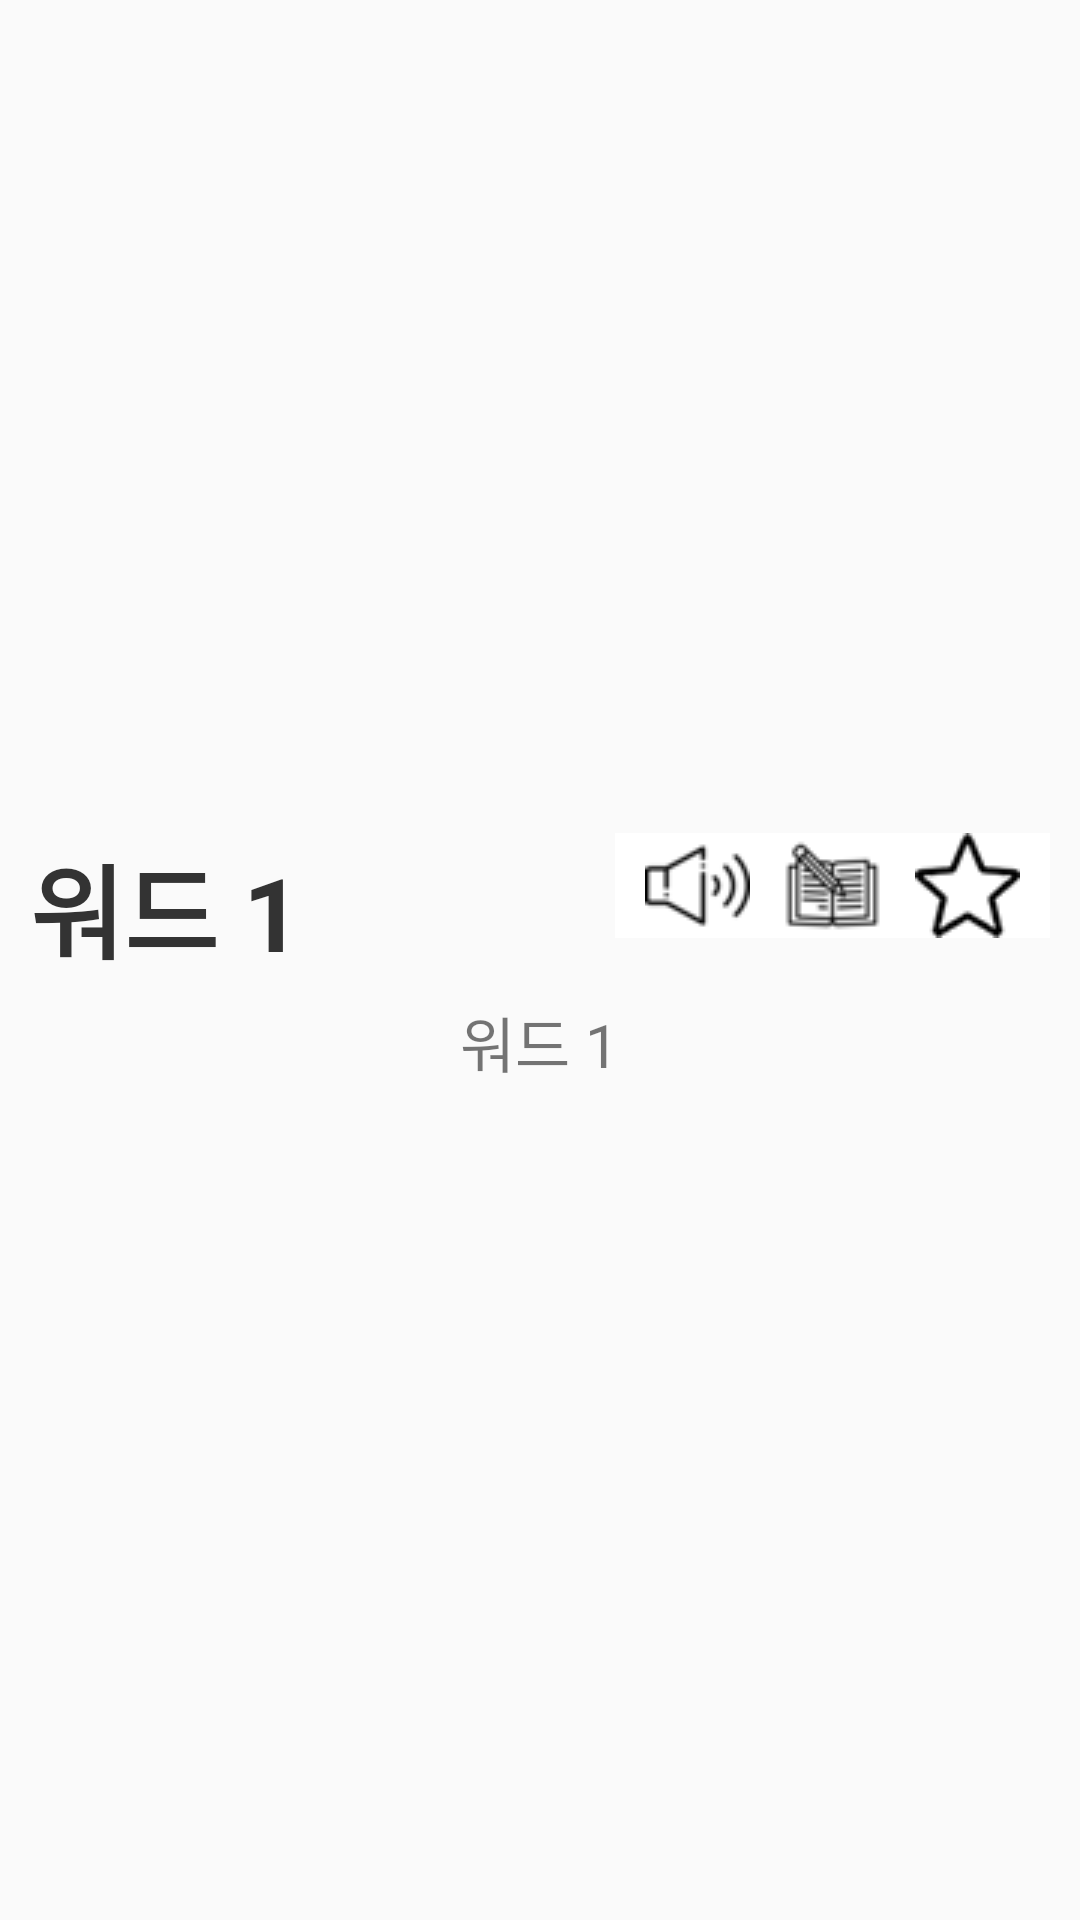

Here is an Android app screen rendered from its layout file. Give the layout XML and the strings, colors and styles it references.
<!-- AndroidManifest.xml: application theme Theme.Togengo -->
<!-- res/layout/dictionary_dialog.xml -->
<?xml version="1.0" encoding="utf-8"?>
<LinearLayout xmlns:android="http://schemas.android.com/apk/res/android"
    android:orientation="vertical"
    android:layout_width="match_parent"
    android:layout_height="match_parent"
    android:gravity="center"
    android:padding="10dp">
    <LinearLayout
        android:layout_width="match_parent"
        android:layout_height="wrap_content"
        android:orientation="horizontal">

        <LinearLayout
            android:layout_width="wrap_content"
            android:layout_height="match_parent"
            android:layout_weight="1"
            android:gravity="left">

            <TextView
                android:id="@+id/txtMain"
                android:textStyle="bold"
                android:textColor="#333333"
                android:layout_width="wrap_content"
                android:layout_height="wrap_content"
                android:layout_gravity="left"
                android:text="워드 1"
                android:textSize="34dp" />
        </LinearLayout>
        <LinearLayout
            android:layout_weight="1"
            android:layout_width="wrap_content"
            android:layout_height="wrap_content"
            android:paddingBottom="20dp"
            android:gravity="end">

            <ImageButton
                android:id="@+id/soundBtn"
                android:layout_width="wrap_content"
                android:layout_height="match_parent"
                android:background="#ffffff"
                android:paddingRight="10dp"
                android:paddingLeft="10dp"
                android:src="@drawable/sound" />
            <ImageButton
                android:id="@+id/clearBtn"
                android:layout_width="wrap_content"
                android:layout_height="match_parent"
                android:background="#ffffff"
                android:src="@drawable/studying" />

            <ImageButton
                android:id="@+id/imageBtn"
                android:layout_width="wrap_content"
                android:layout_height="match_parent"
                android:background="#ffffff"
                android:paddingRight="10dp"
                android:paddingLeft="10dp"
                android:src="@drawable/star" />

        </LinearLayout>
    </LinearLayout>

    <LinearLayout
        android:layout_width="match_parent"
        android:layout_height="wrap_content"
        android:gravity="center">
        <TextView
            android:id="@+id/txt1"
            android:layout_gravity="center"
            android:layout_width="wrap_content"
            android:layout_height="wrap_content"
            android:textSize="20dp"
            android:text="워드 1"/>

    </LinearLayout>


</LinearLayout>
<!-- resources referenced by this layout -->
<resources>
  <!-- drawable sound: png bitmap (drawable, 952 bytes) -->
  <!-- drawable star: png bitmap (drawable, 14522 bytes) -->
  <!-- drawable studying: png bitmap (drawable, 1172 bytes) -->
  <style name="Theme.Togengo" parent="Theme.AppCompat.Light.NoActionBar">
          
          <item name="colorPrimary">#088FCB</item>
          <item name="colorPrimaryVariant">@color/purple_700</item>
          <item name="colorOnPrimary">@color/white</item>
          
          <item name="colorSecondary">@color/teal_200</item>
          <item name="colorSecondaryVariant">@color/teal_700</item>
          <item name="colorOnSecondary">@color/black</item>
          
          <item name="android:statusBarColor" tools:targetApi="l">?attr/colorPrimaryVariant</item>
          
      </style>
  <!-- not gathered from this repository: default colours our renderer supplied (Android Studio template values) -->
  <color name="purple_700">#FF3700B3</color>
  <color name="teal_200">#FF03DAC5</color>
  <color name="teal_700">#FF018786</color>
  <color name="black">#FF000000</color>
  <color name="white">#FFFFFFFF</color>
</resources>
